Run: headless pygame with SDL's dummy video driver; simulated clock (each Clock.tick advances the game by its frame time, no real sleeping); random seed 0; keys injected as events and as key.get_pressed() state; no mouse input.
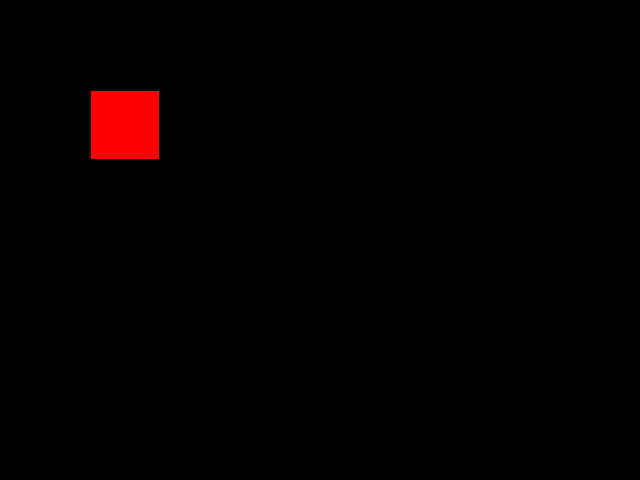
Frame 1 of 4 · flips 1–60 · no input
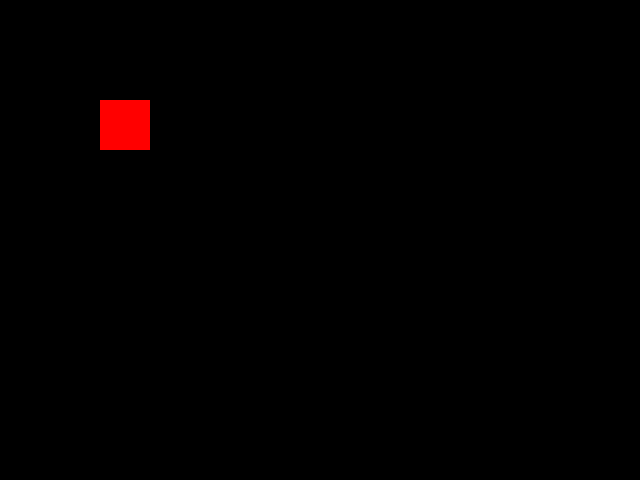
Frame 2 of 4 · flips 61–180 · tapped SPACE, RETURN · held RIGHT (→), D
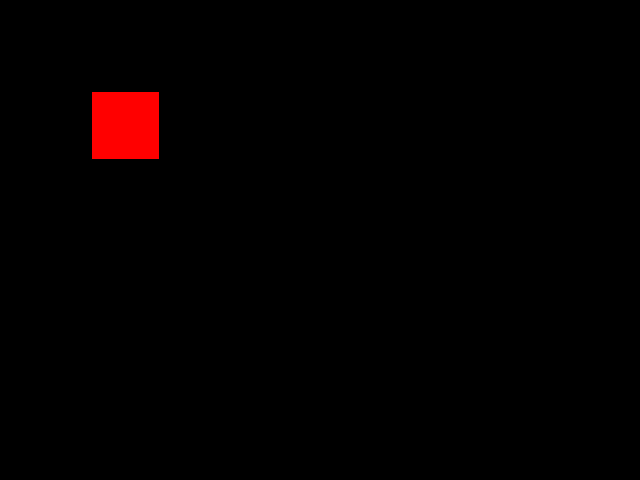
Frame 3 of 4 · flips 181–300 · held DOWN (↓), S
Frame 4 of 4 · flips 301–420 · held LEFT (←), A, UP (↑), W · screen same as frame 1, image omitted

The pygame program that drew these frames:

import pygame

# Initialize Pygame
pygame.init()

# Set the dimensions of the main display surface
screen_width, screen_height = 640, 480
screen = pygame.display.set_mode((screen_width, screen_height))

# Define square properties
square_size = 50  # Size of the square (width and height)
square_color = (255, 0, 0)  # Red color

# Create a surface for the square
square_surface = pygame.Surface((square_size, square_size))
square_surface.fill(square_color)

# Define the square's initial position on the screen
square_x, square_y = 100, 100

# Define the initial rotation angle
angle = 0

# Main game loop
running = True
clock = pygame.time.Clock()
while running:
    for event in pygame.event.get():
        if event.type == pygame.QUIT:
            running = False
    
    # Clear the screen
    screen.fill((0, 0, 0))
    
    # Rotate the square surface
    rotated_square_surface = pygame.transform.rotate(square_surface, angle)
    
    # Calculate the top-left position to blit the rotated surface
    # to keep it centered around the original position
    rect = rotated_square_surface.get_rect(center=(square_x + square_size // 2, square_y + square_size // 2))
    top_left_x = rect.x
    top_left_y = rect.y
    
    # Blit the rotated square surface onto the main display surface at the calculated position
    screen.blit(rotated_square_surface, (top_left_x, top_left_y))
    
    # Increment the angle to rotate the square
    angle += 1
    
    # Update the display
    pygame.display.flip()
    
    # Control the frame rate
    clock.tick(60)  # Set the frame rate to 60 FPS

# Quit Pygame
pygame.quit()
